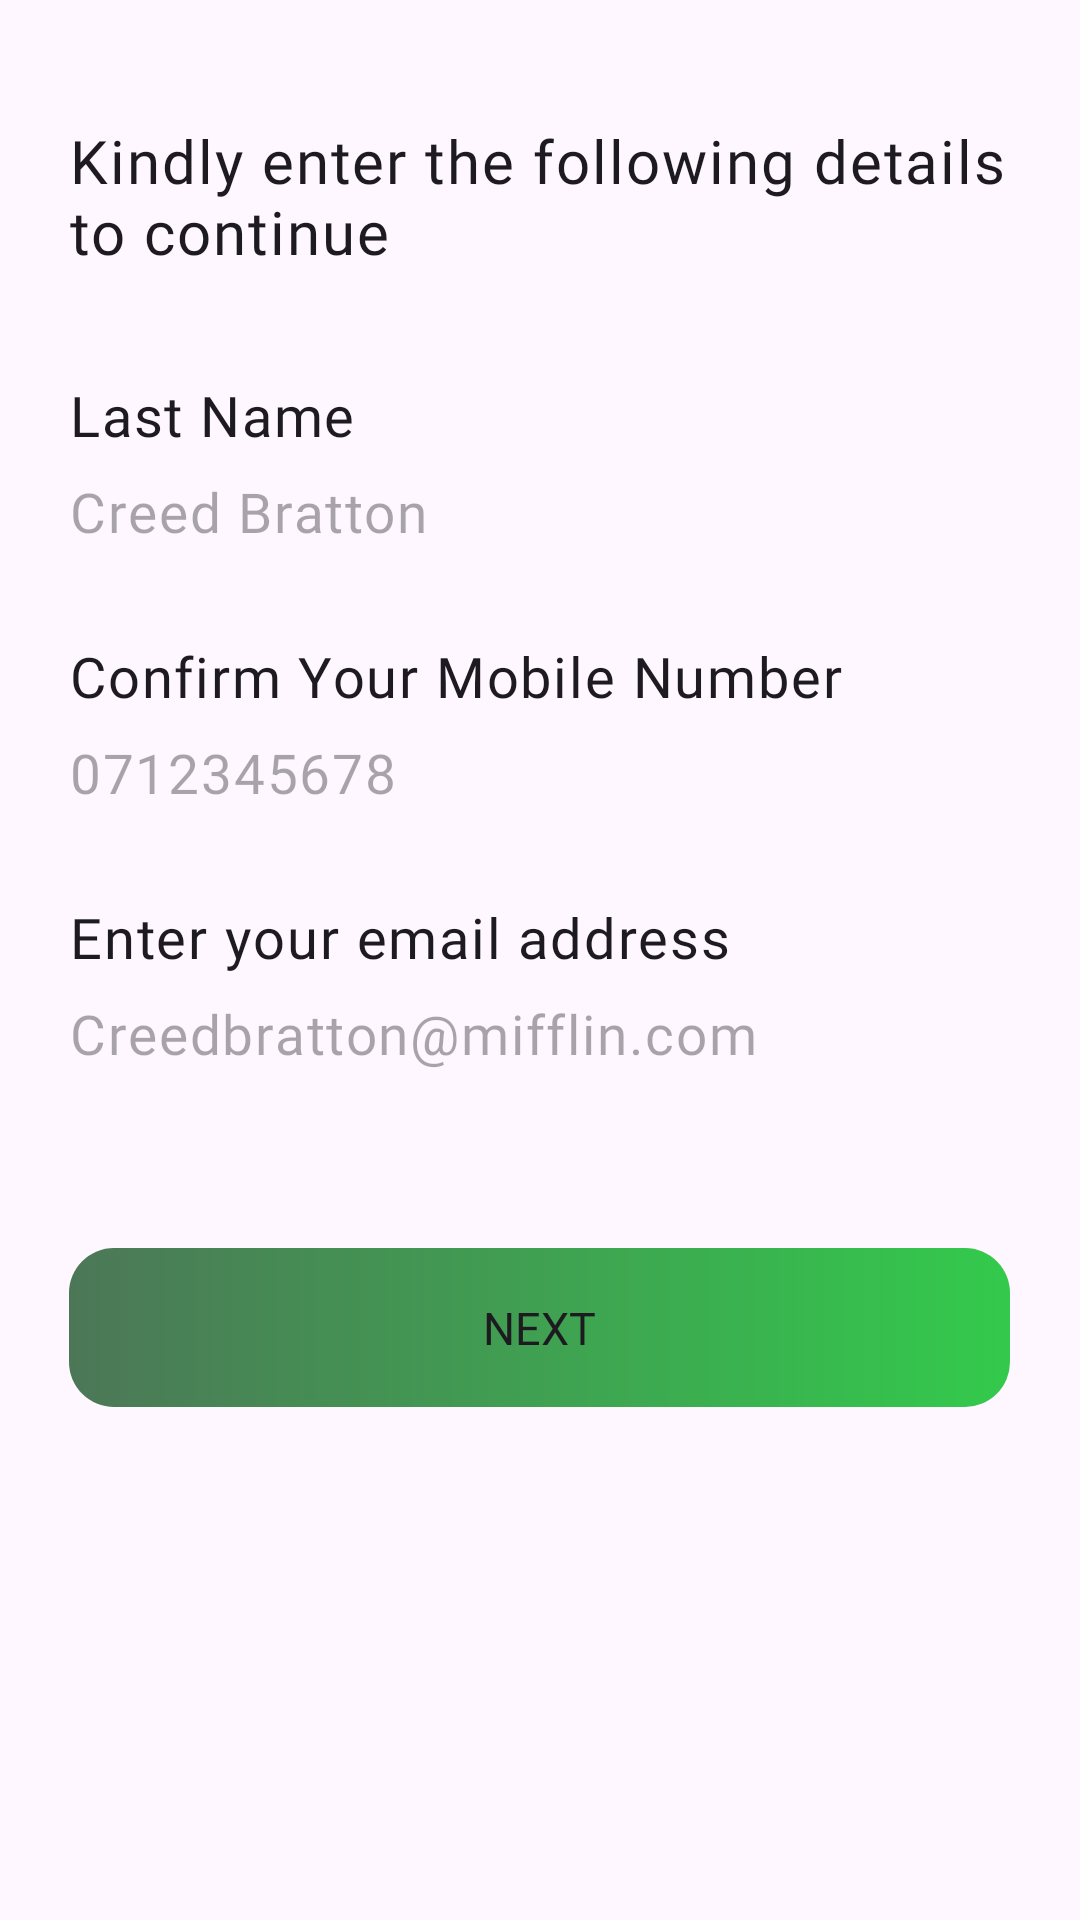

The Android layout XML behind this screen, and the referenced resources:
<!-- AndroidManifest.xml: application theme Theme.RentalWheels -->
<!-- res/layout/activity_moredetails.xml -->
<?xml version="1.0" encoding="utf-8"?>
<RelativeLayout xmlns:android="http://schemas.android.com/apk/res/android"
    android:layout_width="match_parent"
    android:layout_height="match_parent"
    android:orientation="vertical">

    <ProgressBar
        android:layout_width="wrap_content"
        android:visibility="gone"
        android:id="@+id/progressbar"
        android:layout_height="wrap_content"
        android:layout_centerHorizontal="true"
        android:layout_marginTop="256dp"/>

    <ScrollView
        android:layout_width="match_parent"
        android:scrollbars="none"
        android:layout_height="wrap_content">

        <LinearLayout
            android:layout_width="match_parent"
            android:layout_height="wrap_content"
            android:orientation="vertical"
            android:paddingBottom="150dp">


            <LinearLayout
                android:layout_width="match_parent"
                android:layout_height="wrap_content"
                android:orientation="vertical"
                android:layout_marginStart="23dp"
                android:layout_marginEnd="23.2dp">


                <TextView
                    android:layout_width="wrap_content"
                    android:layout_height="wrap_content"
                    android:layout_marginTop="40dp"
                    android:fontFamily="@font/semibold"
                    android:textColor = "?android:textColorPrimary"
                    android:letterSpacing="0.0325"
                    android:text="@string/data"
                    android:textSize="20sp" />

                <TextView
                    android:layout_width="wrap_content"
                    android:layout_height="wrap_content"
                    android:layout_marginTop="35dp"
                    android:fontFamily="@font/semibold"
                    android:letterSpacing="0.0325"
                    android:textColor = "?android:textColorPrimary"
                    android:text="@string/name"
                    android:textSize="18.7sp" />

                <EditText
                    android:layout_width="wrap_content"
                    android:layout_height="wrap_content"
                    android:id="@+id/user_name"
                    android:layout_marginBottom="13.5dp"
                    android:background="@android:color/transparent"
                    android:layout_marginTop="7dp"
                    android:fontFamily="@font/regular"
                    android:letterSpacing="0.0325"
                    android:hint="@string/cb"
                    android:textColor = "?android:textColorPrimary"
                    android:textSize="18.3sp" />

                <View
                    android:layout_width="match_parent"
                    android:layout_height="0.7dp"/>

                <TextView
                    android:layout_width="wrap_content"
                    android:layout_height="wrap_content"
                    android:layout_marginTop="15.5dp"
                    android:fontFamily="@font/semibold"
                    android:letterSpacing="0.0325"
                    android:textColor = "?android:textColorPrimary"
                    android:text="@string/mn"
                    android:textSize="18.7sp" />

                <EditText
                    android:layout_width="wrap_content"
                    android:layout_height="wrap_content"
                    android:layout_marginBottom="13.5dp"
                    android:layout_marginTop="7dp"
                    android:inputType="phone"
                    android:id="@+id/user_mobile"
                    android:fontFamily="@font/regular"
                    android:letterSpacing="0.0325"
                    android:hint="@string/digits"
                    android:textColor = "?android:textColorPrimary"
                    android:background="@android:color/transparent"
                    android:textSize="18.3sp" />

                <View
                    android:layout_width="match_parent"
                    android:layout_height="0.7dp" />

                <TextView
                    android:layout_width="wrap_content"
                    android:layout_height="wrap_content"
                    android:layout_marginTop="15.5dp"
                    android:fontFamily="@font/semibold"
                    android:letterSpacing="0.0325"
                    android:textColor = "?android:textColorPrimary"
                    android:text="@string/mail"
                    android:textSize="18.7sp" />

                <EditText
                    android:layout_width="wrap_content"
                    android:layout_height="wrap_content"
                    android:layout_marginBottom="13.5dp"
                    android:layout_marginTop="7dp"
                    android:id="@+id/user_email"
                    android:background="@android:color/transparent"
                    android:fontFamily="@font/regular"
                    android:letterSpacing="0.0325"
                    android:textColor = "?android:textColorPrimary"
                    android:hint="@string/cbe"
                    android:textSize="18.3sp" />

                <View
                    android:layout_width="match_parent"
                    android:layout_height="0.7dp"/>

                <TextView
                    android:textSize="15sp"
                    android:id="@+id/tv_updateuserdetail"
                    android:background="@drawable/circularbluebordersolid"
                    android:textAllCaps="true"
                    android:paddingTop="16.3dp"
                    android:paddingBottom="16.3dp"
                    android:layout_width="match_parent"
                    android:layout_height="wrap_content"
                    android:layout_marginTop="45dp"
                    android:textColor = "?android:textColorPrimary"
                    android:text="@string/next"
                    android:fontFamily="@font/semibold"
                    android:textAlignment="center"/>



            </LinearLayout>

        </LinearLayout>
    </ScrollView>

</RelativeLayout>
<!-- resources referenced by this layout -->
<resources>
  <!-- drawable circularbluebordersolid (drawable) -->
  <?xml version="1.0" encoding="utf-8"?>
  <selector xmlns:android="http://schemas.android.com/apk/res/android">
      <item>
          <shape android:shape="rectangle">
              <corners android:radius="15dp" />
              <gradient
                  android:type="linear"
                  android:angle="0"
                  android:startColor="#4C7757"
                  android:endColor="#33CA4C" />
          </shape>
      </item>
  </selector>
  <string name="cb">Creed Bratton</string>
  <string name="cbe">Creedbratton@mifflin.com</string>
  <string name="data">Kindly enter the following details to continue</string>
  <string name="digits">0712345678</string>
  <string name="mail">Enter your email address</string>
  <string name="mn">Confirm Your Mobile Number</string>
  <string name="name">Last Name</string>
  <string name="next">NEXT</string>
  <style name="Theme.RentalWheels" parent="Theme.Material3.DayNight.NoActionBar">
          
          <item name="colorPrimary">@color/primary</item>
          <item name="colorPrimaryVariant">@color/primaryVariant</item>
          <item name="colorOnPrimary">@color/white</item>
          
          <item name="colorSecondary">@color/secondary</item>
          <item name="colorSecondaryVariant">@color/secondaryVariant</item>
          <item name="colorOnSecondary">@color/black</item>
          
          <item name="android:statusBarColor">@color/white</item>
          <item name="android:windowLightStatusBar">true</item>
          <item name="android:textSize">15sp</item>
          <item name="android:textColor">@color/black</item>
          <item name="fontFamily">@font/iregular</item>
          
      </style>
  <color name="primary">#003366</color>
  <color name="primaryVariant">#002147</color>
  <color name="white">#FFFFFFFF</color>
  <color name="secondary">#FF6600</color>
  <color name="secondaryVariant">#FF6600</color>
  <color name="black">#FF000000</color>
</resources>
